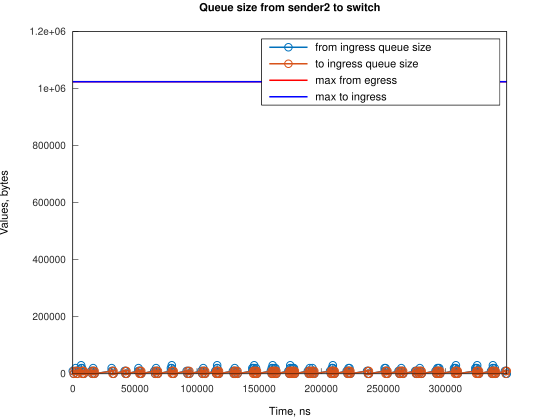

Data behind this chart, as committed beside it:
Time, from_ingress_queue_size, to_ingress_queue_size
0, 10000, nan
745.1, 0, 10000
747.1, 0, 0
2241, 10000, 0
2242, 20000, 0
2986, 10000, 10000
2987, 10000, 0
3731, 0, 10000
3737, 0, 0
6710, 10000, 0
6711, 20000, 0
6724, 30000, 0
7455, 20000, 10000
7458, 20000, 0
8200, 10000, 10000
8203, 10000, 0
8945, 0, 10000
8947, 0, 0
14906, 10000, 0
15651, 0, 10000
15653, 0, 0
16067, 10000, 0
16394, 20000, 0
16812, 10000, 0
17557, 0, 10000
17561, 0, 0
31299, 10000, 0
31300, 20000, 0
32044, 10000, 10000
32047, 10000, 0
32789, 0, 10000
32791, 0, 0
41724, 10000, 0
42470, 0, 10000
42470, 0, 0
42474, 10000, 0
43218, 0, 10000
43220, 0, 0
52900, 10000, 0
52901, 20000, 0
53645, 10000, 10000
53646, 10000, 0
54390, 0, 10000
54391, 0, 0
54394, 10000, 0
55139, 0, 10000
55141, 0, 0
65569, 10000, 0
66314, 0, 10000
66318, 0, 0
67058, 10000, 0
67059, 20000, 0
67803, 10000, 10000
67808, 10000, 0
68548, 0, 10000
68551, 0, 0
78982, 10000, 0
78983, 20000, 0
79726, 30000, 0
79727, 20000, 10000
... 227 more rows
